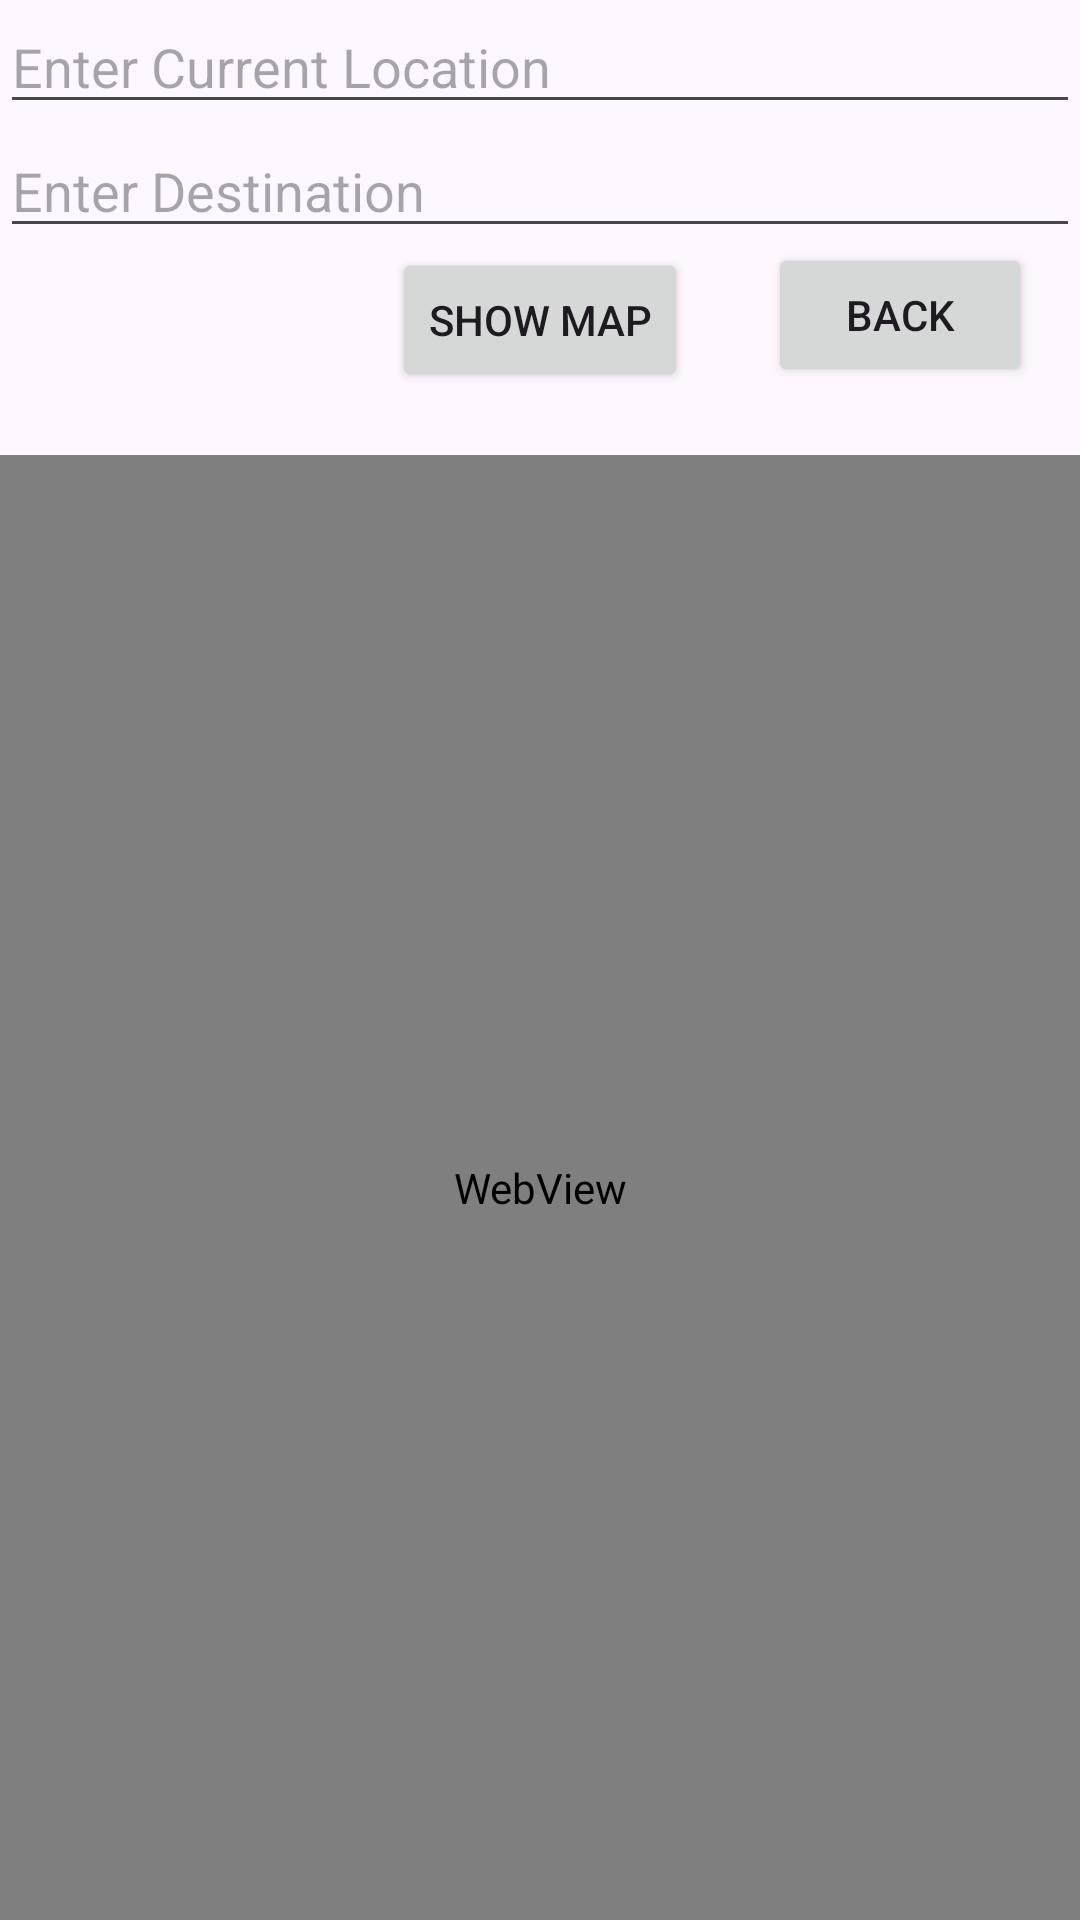

Write the Android layout XML for this screen, with the resource values it uses.
<!-- AndroidManifest.xml: application theme Theme.Gmail9 -->
<!-- res/layout/activity_map.xml -->
<?xml version="1.0" encoding="utf-8"?>
<RelativeLayout xmlns:android="http://schemas.android.com/apk/res/android"
    xmlns:tools="http://schemas.android.com/tools"
    android:layout_width="match_parent"
    android:layout_height="match_parent"
    tools:context=".MapActivity">

    <EditText
        android:id="@+id/editTextCurrentLocation"
        android:layout_width="match_parent"
        android:layout_height="wrap_content"
        android:hint="Enter Current Location"
        android:textColor="@color/purple_500" />

    <EditText
        android:id="@+id/editTextDestination"
        android:layout_width="match_parent"
        android:layout_height="wrap_content"
        android:layout_below="@id/editTextCurrentLocation"
        android:hint="Enter Destination"
        android:textColor="@color/purple_500" />

    
    
    
    
    
    
    

    <Button
        android:id="@+id/buttonShowMap"
        android:layout_width="wrap_content"
        android:layout_height="wrap_content"
        android:layout_below="@id/editTextDestination"
        android:layout_centerHorizontal="true"
        android:text="Show Map" />

    <Button
        android:id="@+id/buttonback"
        android:layout_width="wrap_content"
        android:layout_height="wrap_content"
        android:layout_below="@id/editTextDestination"

        android:layout_alignParentEnd="true"
        android:layout_marginTop="-2dp"
        android:layout_marginEnd="16dp"
        android:text="Back" />

    <WebView
        android:id="@+id/webView"
        android:layout_width="match_parent"
        android:layout_height="match_parent"
        android:layout_below="@id/buttonShowMap"
        android:layout_marginTop="21dp" />




</RelativeLayout>
<!-- resources referenced by this layout -->
<resources>
  <color name="purple_500">#FF6200EE</color>
  <style name="Theme.Gmail9" parent="Base.Theme.Gmail9" />
  <style name="Base.Theme.Gmail9" parent="Theme.Material3.DayNight.NoActionBar">
          
          
      </style>
</resources>
